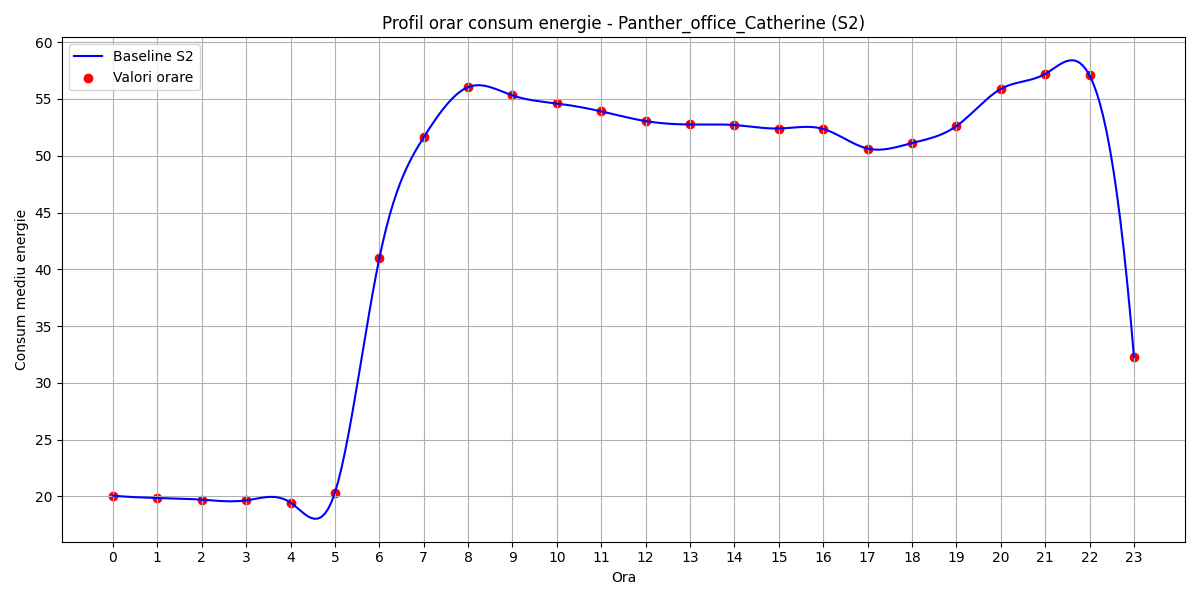

Values plotted in this chart, from the file beside it:
hour, B(t)
0, 20.06
1, 19.85
2, 19.7
3, 19.64
4, 19.45
5, 20.32
6, 40.95
7, 51.63
8, 56.05
9, 55.32
10, 54.61
11, 53.91
12, 53.05
13, 52.75
14, 52.71
15, 52.4
16, 52.36
17, 50.63
18, 51.12
19, 52.61
20, 55.88
21, 57.21
22, 57.08
23, 32.27
